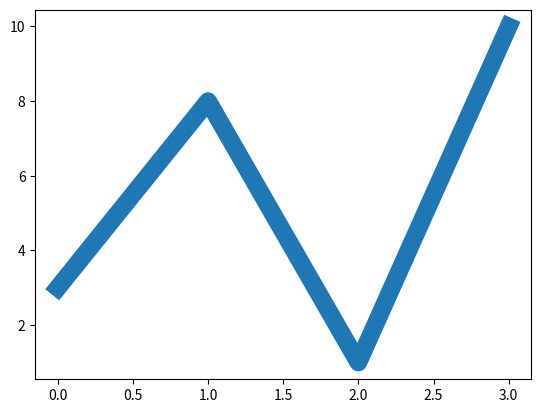

This figure's Python source:
import matplotlib.pyplot as plt
import numpy as np

ypoints = np.array([3, 8, 1, 10])

plt.plot(ypoints, linewidth = "12.8") # Try 20.5 or 28.0

plt.show()